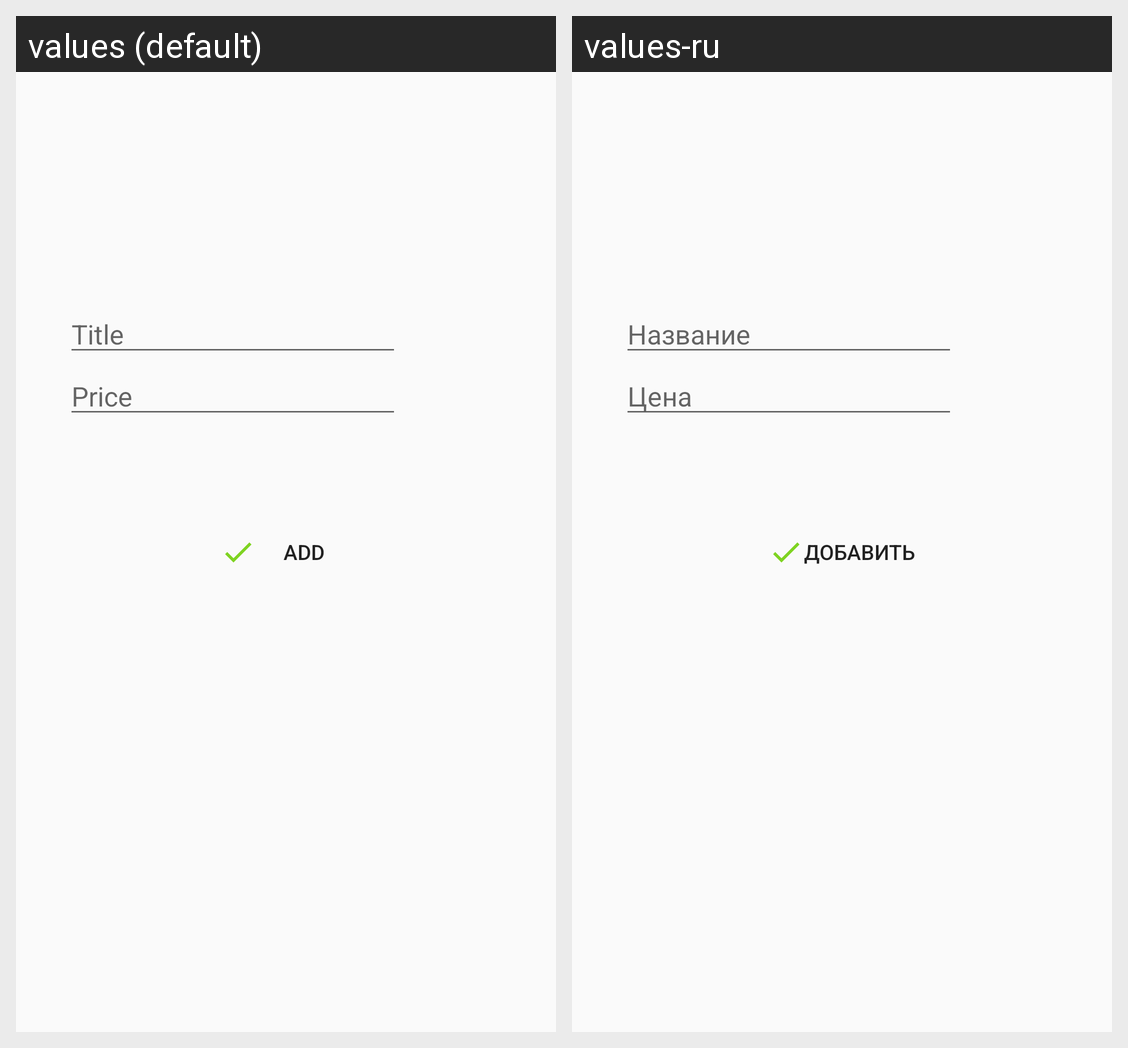

For this localized Android screen grid, give each drawn string resource with its value in every locale shown.
Android screen res/layout/activity_add_item.xml rendered under 2 locales, left to right: values (default), values-ru. Device: Nexus 5 (rendered at 1080×1920; each locale shown at half size, 540×960, under a caption strip naming it); theme AppTheme.
Strings drawn on this screen, with the default value and each locale's value (text and hints the layout hard-codes, and strings that could not be matched under every locale, appear in the picture but are not listed):

edittext_name_hint
  values: Title
  values-ru: Название

edittext_price_hint
  values: Price
  values-ru: Цена

add_button_title
  values: Add
  values-ru: Добавить
